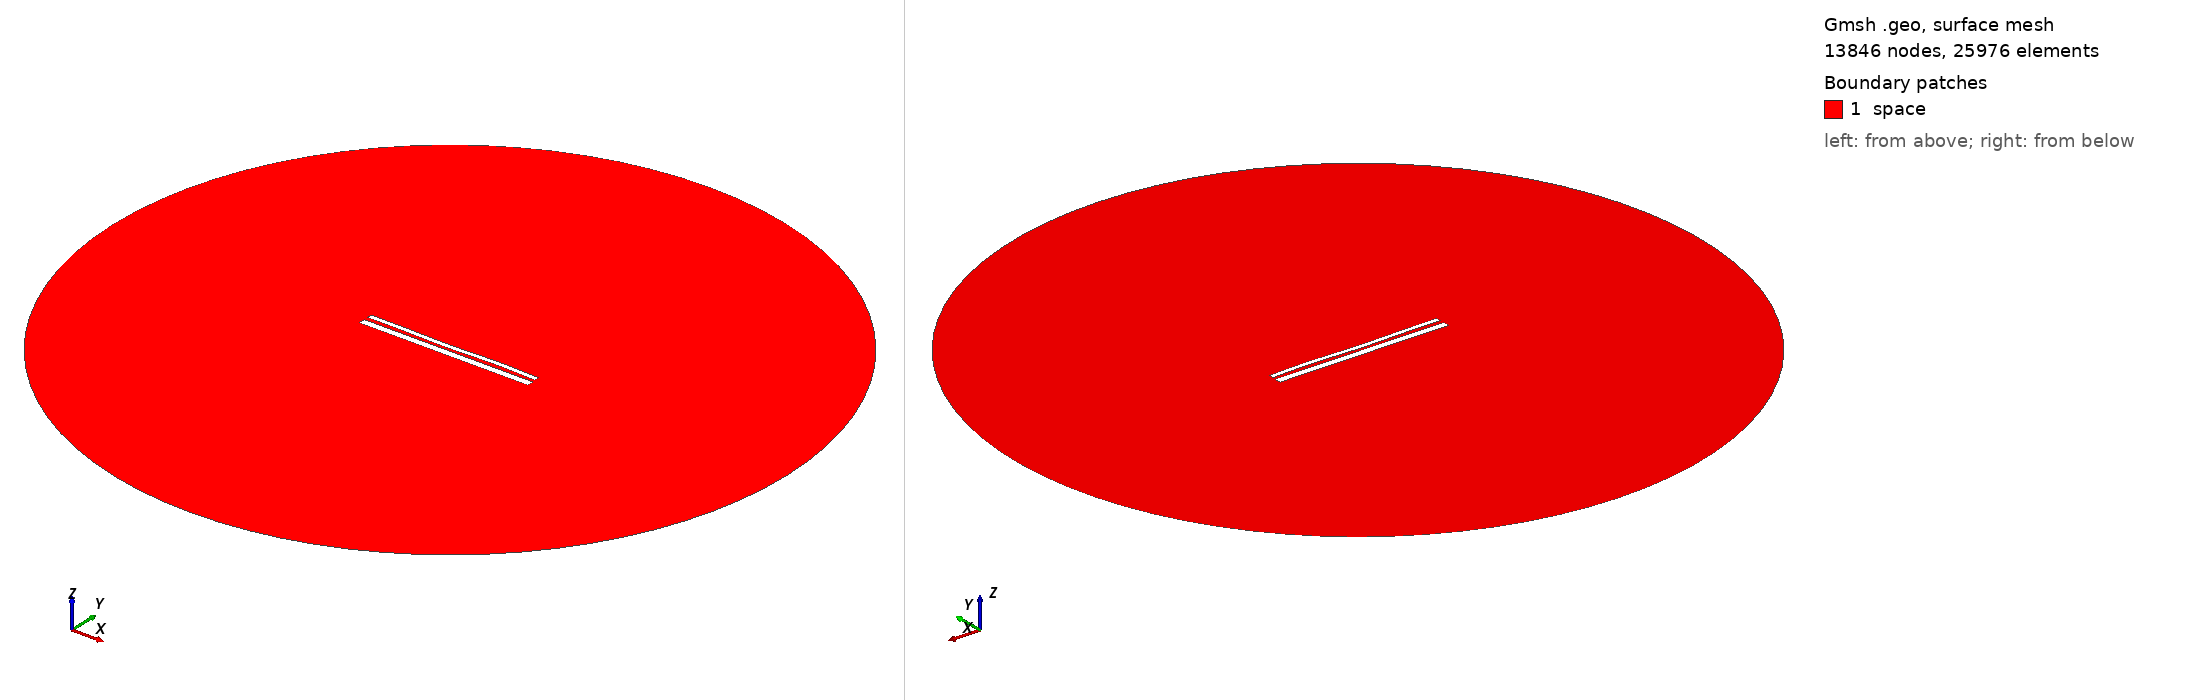

Gmsh geometry script, surface-meshed: 13846 nodes, 25976 surface elements. Boundary patches (legend numbers): 1 space. Left view from above one corner, right view from below the opposite corner. Legend entries are the model's physical surfaces. The drawing asked Gmsh for element sizes between 1% and 20% of the model's largest extent; the script's own settings can give other sizes.

=== 13755.geo (drawn) ===
//---------------------------------------
// Geometry kernel
//---------------------------------------

SetFactory("OpenCASCADE");



//---------------------------------------
// Parameters of the geometry
//---------------------------------------

// Overetch of the upper plate
overetch = 0.5;

// Distance between the plates
distance = 2.0;

// Discretization over the x axis (for the deformation)
nx = 50; 

// Length of the plate
L = 100 - overetch; 

// Number of modes
n = 4; 

// 1st mode coefficient
coeff(1) = -0.15;
beta(1) = 0.596864 * 3.1415926535 / L;

// 2nd mode coefficient
coeff(2) = -0.15;
beta(2) = 1.49418 * 3.1415926535 / L;

// 3rd mode coefficient
coeff(3) = -0.15;
beta(3) = 2.50025 * 3.1415926535 / L;

// 4th mode coefficient
coeff(4) = 0.15;
beta(4) = 3.49999 * 3.1415926535 / L;



//---------------------------------------
// Upper plate (deformed rectangle)
//---------------------------------------

// Coordiantes of the upper plate
xmin = -50;
xmax = 50 - overetch;

// Height of the upper plate
yheight = 4 - 2 * overetch;

// Indexes of the points
UpperID[] = {};
LowerID[] = {};
LeftID[] = {};
RightID[] = {};

// Point index
p = 1;

// Horizontal edges
For i In {1:nx}
    x = xmin + (i-1)*(xmax - xmin)/(nx-1);

    y_bottom = distance / 2 + overetch;
    For j In {1:n}
        C = (Cosh(beta(j)*L) + Cos(beta(j)*L)) / (Sinh(beta(j)*L) + Sin(beta(j)*L));
        y_bottom  = y_bottom + coeff(j) * (Cosh(beta(j)*(x+50)) - Cos(beta(j)*(x+50)) - C * (Sinh(beta(j)*(x+50)) - Sin(beta(j)*(x+50))));
    EndFor

    y_top = y_bottom + yheight;

    Point(p) = {x, y_top, 0, 1.0};
    UpperID[i] = p;
    p = p + 1;

    Point(p) = {x, y_bottom, 0, 1.0};
    LowerID[i] = p;
    p = p + 1;
EndFor

// Create point lists
UpperPts[] = {}; LowerPts[] = {};
For i In {1:nx}
  UpperPts[] += {UpperID[i]};
  LowerPts[] += {LowerID[i]};
EndFor

// Build splines
Spline(1) = {UpperPts[]};
Spline(2) = {LowerPts[]};
Line(3) = {LowerPts[nx-1], UpperPts[nx-1]};
Line(4) = {LowerPts[0], UpperPts[0]};

// Build the plane surface
Curve Loop(1) = {2, 3, -1, -4};
Plane Surface(1) = {1};



//---------------------------------------
// Lower plate (rectangle)
//---------------------------------------

// Vertices
Point(1001) = {-50, -1, 0, 1.0};
Point(1002) = { 50, -1, 0, 1.0};
Point(1003) = { 50,  -5, 0, 1.0};
Point(1004) = {-50,  -5, 0, 1.0};

// Edges
Line(5) = {1001, 1002};
Line(6) = {1002, 1003};
Line(7) = {1003, 1004};
Line(8) = {1004, 1001};

// Plane surface
Line Loop(2) = {5, 6, 7, 8};
Plane Surface(2) = {2}; 



//---------------------------------------
// Outer (fictious) boundary
//---------------------------------------

// Points
Point(1005) = {0, 0, 0};       // Center
Point(1006) = {200, 0, 0};     // Start point
Point(1007) = {0, 200, 0};     // 90 degrees
Point(1008) = {-200, 0, 0};    // 180 degrees
Point(1009) = {0, -200, 0};    // 270 degrees

// Circle arcs (each needs start, center, end)
Circle(9) = {1006, 1005, 1007};
Circle(10) = {1007, 1005, 1008};
Circle(11) = {1008, 1005, 1009};
Circle(12) = {1009, 1005, 1006};

// Plane surface for the entire domain
Curve Loop(3) = {9, 10, 11, 12};
Surface(3) = {3};

// Subtract the plates from the whole domain to obtain the actual domain where we want to solve the equations
BooleanDifference{ Surface{3}; Delete; }{ Surface{1}; Surface{2}; Delete; }




//---------------------------------------
// Transfinite Lines/Curves
//---------------------------------------

// Set the number of points on the boundaries
r = 7;

// Plates
Transfinite Curve {1, 2} = 50*r Using Progression 1;
Transfinite Curve {3, 4} = 2*r Using Progression 1;
Transfinite Line {5, 7} = 50*r Using Progression 1;
Transfinite Line {6, 8} = 2*r Using Progression 1;

// Outer boundary
Transfinite Line {9, 10, 11, 12} = 20 Using Progression 1;



//---------------------------------------
// Physical groups
//---------------------------------------                

// Physical curves (boundaries)
Physical Line("force_segment", 10) = {2};
Physical Line("upper_plate", 11) = {1, 3, 4};
Physical Line("lower_plate", 12) = {5, 6, 7, 8};
Physical Line("boundary", 20) = {9, 10, 11, 12};

// Physical Surfaces
Physical Surface("space", 30) = {3};



//---------------------------------------
// 6. Generate the Mesh
//---------------------------------------

// 2D mesh generation
Mesh 2;
